Run: headless pygame with SDL's dummy video driver; simulated clock (each Clock.tick advances the game by its frame time, no real sleeping); random seed 0; keys injected as events and as key.get_pressed() state; mouse plan: one left click at the window centre at the start of phase 2, then a move to the lower-right quarter at the start of phase 3.
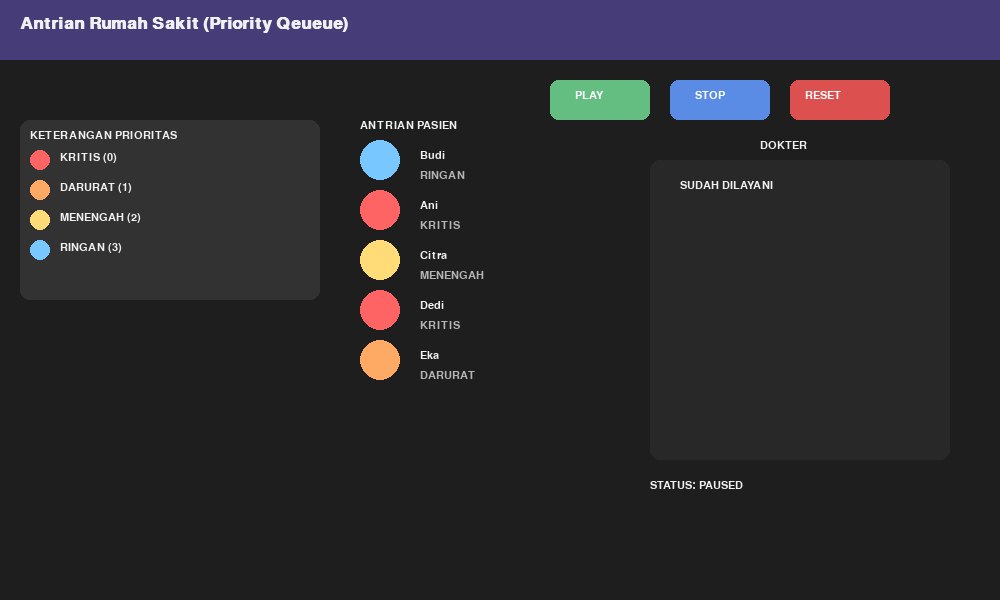
Frame 1 of 4 · flips 1–60 · no input
Frame 2 of 4 · flips 61–180 · clicked the window centre · tapped SPACE, RETURN · held RIGHT (→), D · screen unchanged from frame 1, image omitted
Frame 3 of 4 · flips 181–300 · moved the mouse to the lower-right quarter · held DOWN (↓), S · screen unchanged from frame 2, image omitted
Frame 4 of 4 · flips 301–420 · held LEFT (←), A, UP (↑), W · screen unchanged from frame 3, image omitted

The pygame program that drew these frames:

import pygame
import sys

pygame.init()

WIDTH, HEIGHT = 1000, 600
screen = pygame.display.set_mode((WIDTH, HEIGHT))
pygame.display.set_caption("Kasus 3")

clock = pygame.time.Clock()

# ===== COLORS =====
BG = (30,30,30)
TEXT = (240,240,240)
PANEL = (50,50,50)
HEADER = (70,60,120)

BTN_GREEN = (100,190,130)
BTN_BLUE = (90,140,230)
BTN_RED = (220,80,80)

PRIORITY_COLOR = {
    0: (255,100,100),
    1: (255,170,100),
    2: (255,220,120),
    3: (120,200,255)
}

PRIORITY_TEXT = {
    0: "KRITIS",
    1: "DARURAT",
    2: "MENENGAH",
    3: "RINGAN"
}

font = pygame.font.SysFont("consolas",16)
title_font = pygame.font.SysFont("arial",26,True)

# ===== PRIORITY QUEUE =====
class BPriorityQueue:
    def __init__(self, levels):
        self.queue = [[] for _ in range(levels)]

    def enqueue(self, name, priority):
        self.queue[priority].append(name)

    def dequeue(self):
        for i in range(len(self.queue)):
            if self.queue[i]:
                return self.queue[i].pop(0), i
        return None, None

    def isEmpty(self):
        return all(len(q) == 0 for q in self.queue)

# ===== DATA =====
patients = [
    ("Budi", 3),
    ("Ani", 0),
    ("Citra", 2),
    ("Dedi", 0),
    ("Eka", 1)
]

pq = BPriorityQueue(4)
for n,p in patients:
    pq.enqueue(n,p)

# ===== STATE =====
calling = None
called = []
paused = True
finished = False

target_x, target_y = 720, 260
speed = 0.05

# ===== BUTTON =====
play_btn = pygame.Rect(550,80,100,40)
stop_btn = pygame.Rect(670,80,100,40)
reset_btn = pygame.Rect(790,80,100,40)

def reset():
    global calling, called, pq, paused, finished

    pq = BPriorityQueue(4)
    for n,p in patients:
        pq.enqueue(n,p)

    calling = None
    called = []
    paused = True
    finished = False

def get_next():
    return pq.dequeue()

reset()

running = True
while running:
    screen.fill(BG)
    mouse = pygame.mouse.get_pos()

    for event in pygame.event.get():
        if event.type == pygame.QUIT:
            running = False

        if event.type == pygame.MOUSEBUTTONDOWN:

            if play_btn.collidepoint(mouse):
                if not finished:
                    paused = False

            if stop_btn.collidepoint(mouse):
                paused = True

            if reset_btn.collidepoint(mouse):
                reset()

    # ===== LOGIC =====
    if not paused and not finished:

        if calling is None:
            name, prio = get_next()
            if name:
                calling = [name, prio, 80, 300]

        if calling:
            cx, cy = calling[2], calling[3]

            cx += (target_x - cx) * speed
            cy += (target_y - cy) * speed

            calling[2], calling[3] = cx, cy

            if abs(cx - target_x) < 2:
                called.append(calling)
                calling = None

        # ===== CEK SELESAI =====
        if pq.isEmpty() and calling is None:
            finished = True
            paused = True

    # ===== STATUS =====
    if finished:
        status = "SELESAI"
    elif paused:
        status = "PAUSED"
    else:
        status = "RUNNING"

    # ===== HEADER =====
    pygame.draw.rect(screen, HEADER, (0,0,WIDTH,60))
    screen.blit(title_font.render("Antrian Rumah Sakit (Priority Qeueue)",True,TEXT),(20,15))

    # ===== BUTTON =====
    pygame.draw.rect(screen, BTN_GREEN, play_btn, border_radius=8)
    pygame.draw.rect(screen, BTN_BLUE, stop_btn, border_radius=8)
    pygame.draw.rect(screen, BTN_RED, reset_btn, border_radius=8)

    screen.blit(font.render("PLAY",True,(255,255,255)),(575,90))
    screen.blit(font.render("STOP",True,(255,255,255)),(695,90))
    screen.blit(font.render("RESET",True,(255,255,255)),(805,90))

    # ===== LEGEND =====
    pygame.draw.rect(screen, PANEL, (20,120,300,180), border_radius=10)
    screen.blit(font.render("KETERANGAN PRIORITAS",True,TEXT),(30,130))

    y = 160
    for p in range(4):
        pygame.draw.circle(screen, PRIORITY_COLOR[p], (40,y), 10)
        screen.blit(font.render(f"{PRIORITY_TEXT[p]} ({p})",True,TEXT),(60,y-8))
        y += 30

    # ===== ANTRIAN =====
    screen.blit(font.render("ANTRIAN PASIEN",True,TEXT),(360,120))

    for i,(name,prio) in enumerate(patients):
        if name in [c[0] for c in called]:
            continue

        x = 380
        y = 160 + i*50

        pygame.draw.circle(screen, PRIORITY_COLOR[prio], (x,y), 20)
        screen.blit(font.render(name,True,TEXT),(x+40,y-10))
        screen.blit(font.render(PRIORITY_TEXT[prio],True,(180,180,180)),(x+40,y+10))

    # ===== PASIEN BERGERAK =====
    if calling:
        pygame.draw.circle(
            screen,
            PRIORITY_COLOR[calling[1]],
            (int(calling[2]), int(calling[3])),
            25
        )
        screen.blit(font.render(calling[0],True,TEXT),
                    (int(calling[2])+30,int(calling[3])-10))

    # ===== DOKTER =====
    pygame.draw.rect(screen,(40,40,40),(650,160,300,300),border_radius=10)
    screen.blit(font.render("DOKTER",True,TEXT),(760,140))

    # ===== SELESAI =====
    screen.blit(font.render("SUDAH DILAYANI",True,TEXT),(680,180))

    for i,p in enumerate(called):
        pygame.draw.circle(screen, PRIORITY_COLOR[p[1]], (700,220+i*40), 15)
        screen.blit(font.render(p[0],True,TEXT),(720,210+i*40))

    # ===== STATUS =====
    screen.blit(font.render(f"STATUS: {status}",True,TEXT),(650,480))

    pygame.display.flip()
    clock.tick(60)

pygame.quit()
sys.exit()
